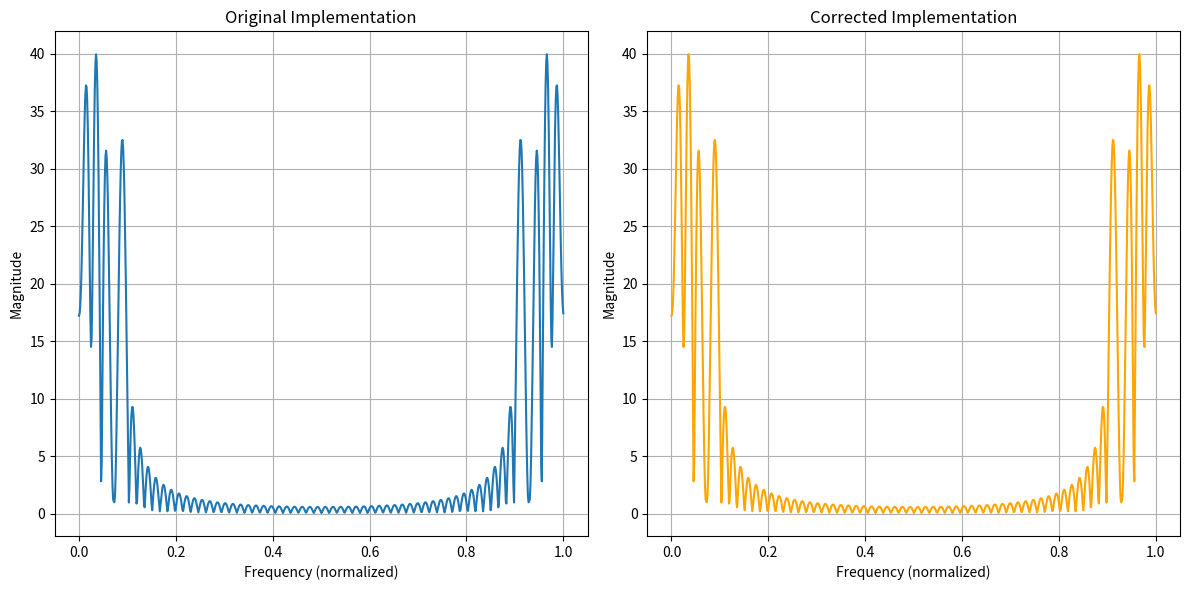

Python code for this plot:
# Test script to compare two implementations of DFT matrix-based transformation

import numpy as np
import matplotlib.pyplot as plt

# Define the original implementation
def dftTrans_original(vx, sK):
    """
    Computes the DFT of a signal using an extended DFT transformation matrix of size K x N.
    
    Parameters:
    vx (array-like): The input signal of length N for which to compute the DFT.
    sK (int): The number of frequency bins (rows of the DFT matrix, K).
    
    Returns:
    numpy.ndarray: The DFT of the input signal with extended frequency resolution (length K).
    """
    sN = len(vx)  # Length of the input signal
    vn = np.arange(sN)  # [0, 1, 2, ..., N-1] (time indices)
    vk = np.arange(sK).reshape((sK, 1))  # Column vector [0, 1, 2, ..., K-1]
    mTrans = np.exp(-2j * np.pi * vk * vn / sK)  # DFT matrix
    vX = mTrans @ vx  # Compute the extended DFT
    return vX

# Define the corrected implementation
def dftTrans_corrected(vx, sK):
    """
    Computes the DFT of a signal using an extended DFT transformation matrix of size K x N.
    
    Parameters:
    vx (array-like): The input signal of length N for which to compute the DFT.
    sK (int): The number of frequency bins (rows of the DFT matrix, K).
    
    Returns:
    numpy.ndarray: The DFT of the input signal with extended frequency resolution (length K).
    """
    sN = len(vx)  # Length of the input signal
    vn = np.arange(sN)  # [0, 1, 2, ..., N-1] (time indices)
    vk = np.arange(sK).reshape((sK, 1))  # Column vector [0, 1, 2, ..., K-1]
    mTrans = np.exp(-2j * np.pi * vk * vn / sK)  # DFT matrix
    vX = mTrans @ vx  # Compute the extended DFT
    return vX

# Test parameters
N = 64  # Signal length
K = 12*N  # Desired number of frequency bins (K = 2N)
vx = np.sin(2 * np.pi * np.linspace(0, 1, N)) + np.sin(5 * np.pi * np.linspace(0, 1, N)) + np.sin(7 * np.pi * np.linspace(0, 1, N)) + np.sin(11 * np.pi * np.linspace(0, 1, N))  # Example sinusoidal signal

# Compute the DFT using both implementations
vX_original = dftTrans_original(vx, K)
vX_corrected = dftTrans_corrected(vx, K)

# Comparison metrics
difference = np.abs(vX_original - vX_corrected)
max_difference = np.max(difference)

# Plotting results
plt.figure(figsize=(12, 6))

# Original function
plt.subplot(1, 2, 1)
plt.plot(np.linspace(0, 1, K), np.abs(vX_original), label="Original")
plt.title("Original Implementation")
plt.xlabel("Frequency (normalized)")
plt.ylabel("Magnitude")
plt.grid()

# Corrected function
plt.subplot(1, 2, 2)
plt.plot(np.linspace(0, 1, K), np.abs(vX_corrected), label="Corrected", color='orange')
plt.title("Corrected Implementation")
plt.xlabel("Frequency (normalized)")
plt.ylabel("Magnitude")
plt.grid()

plt.tight_layout()
plt.show()

# Print comparison result
print(f"Maximum difference between implementations: {max_difference:.5e}")
